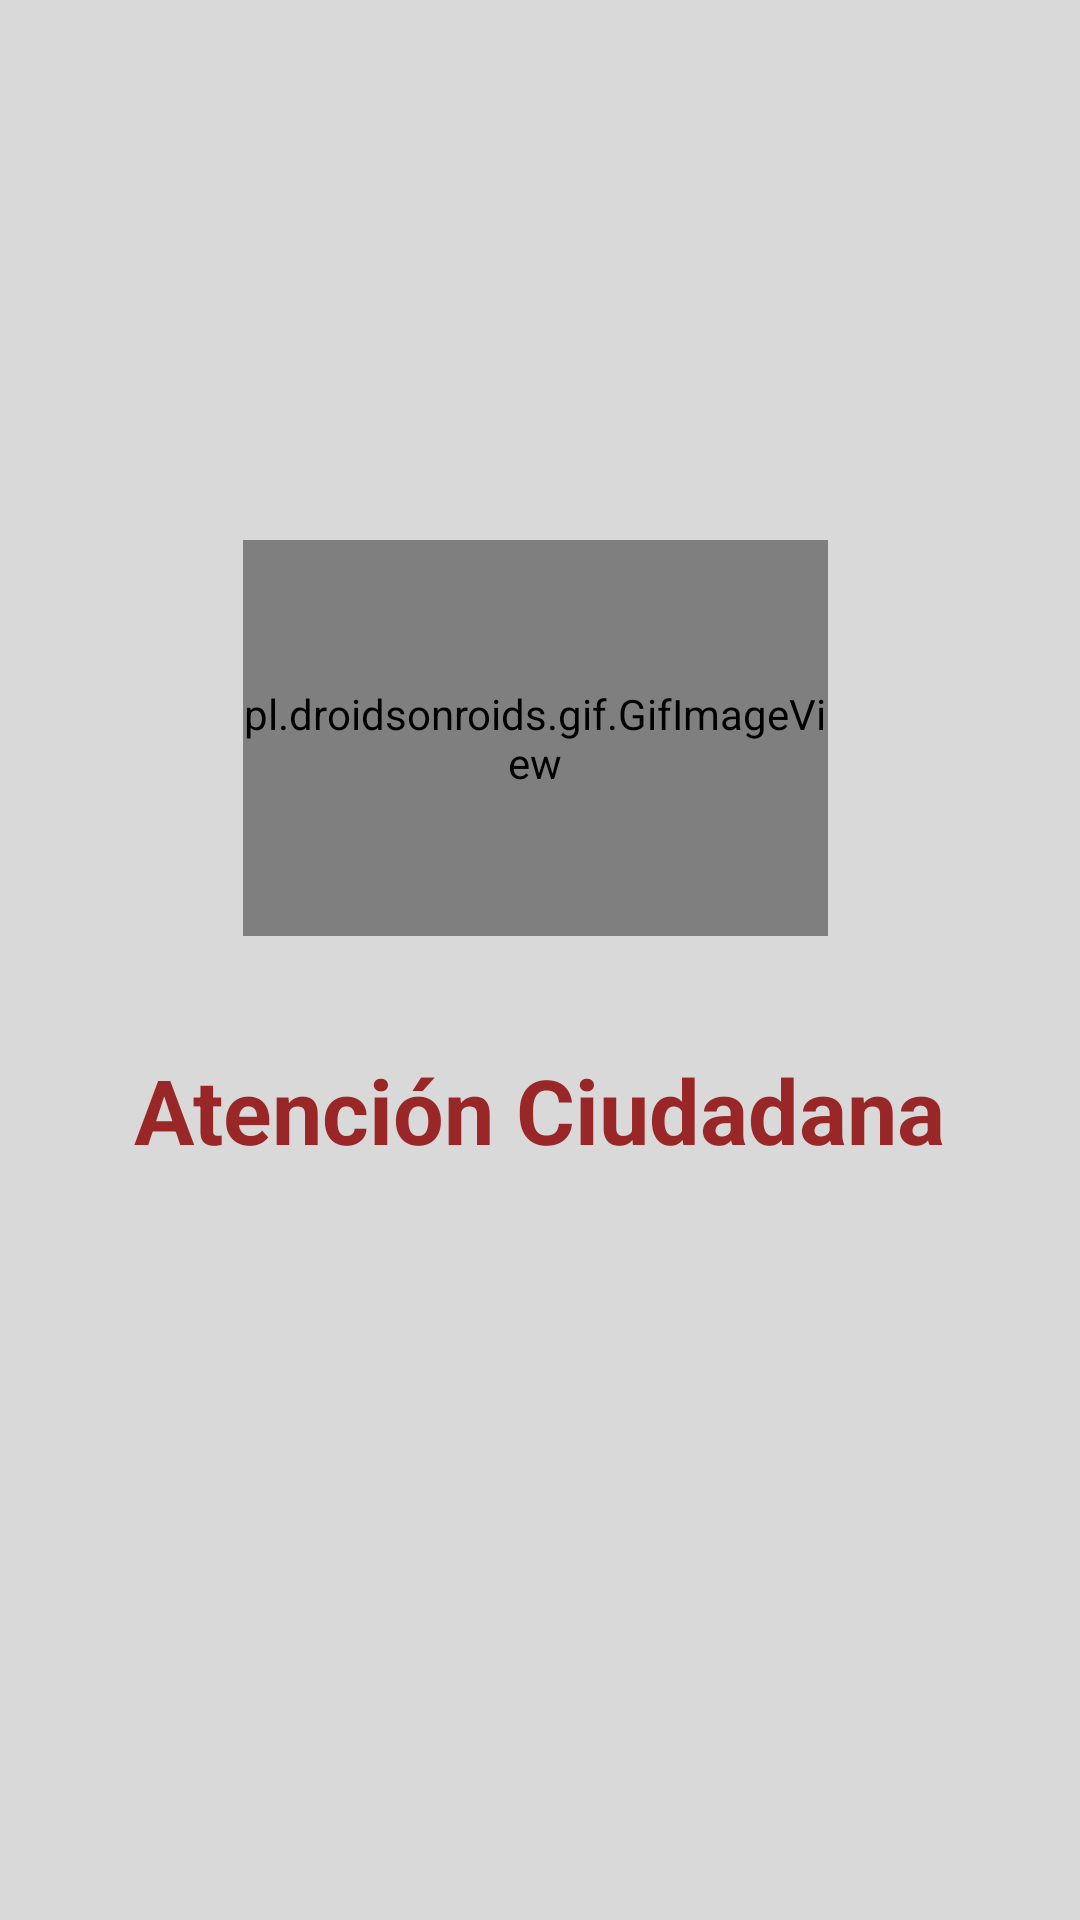

Reconstruct the res/layout file that produces this screen, plus the resources it refers to.
<!-- AndroidManifest.xml: application theme Theme.SOS -->
<!-- res/layout/activity_splash.xml -->
<?xml version="1.0" encoding="utf-8"?>
<RelativeLayout xmlns:android="http://schemas.android.com/apk/res/android"
    xmlns:app="http://schemas.android.com/apk/res-auto"
    xmlns:tools="http://schemas.android.com/tools"
    android:layout_width="match_parent"
    android:layout_height="match_parent"
    tools:context=".SplashActivity"
    android:background="@color/gris">

    <pl.droidsonroids.gif.GifImageView
        android:layout_width="wrap_content"
        android:layout_height="254dp"
        android:layout_alignParentStart="true"
        android:layout_alignParentTop="true"
        android:layout_alignParentEnd="true"
        android:layout_marginStart="81dp"
        android:layout_marginTop="180dp"
        android:layout_marginEnd="84dp"
        android:layout_marginBottom="328dp"
        android:adjustViewBounds="false"
        android:src="@drawable/megafono"/>

    <TextView
        android:layout_width="wrap_content"
        android:layout_height="wrap_content"
        android:layout_alignParentBottom="true"
        android:layout_centerHorizontal="true"
        android:layout_marginBottom="250dp"
        android:text="@string/atenci_n_ciudadana"
        android:textColor="@color/primary"
        android:textSize="30sp"
        android:textStyle="bold" />

</RelativeLayout>
<!-- resources referenced by this layout -->
<resources>
  <color name="gris">#D9D9D9</color>
  <color name="primary">#9A2727</color>
  <!-- drawable megafono: gif bitmap (drawable, 362247 bytes) -->
  <string name="atenci_n_ciudadana">Atención Ciudadana</string>
  <style name="Theme.SOS" parent="Base.Theme.SOS" />
  <style name="Base.Theme.SOS" parent="Theme.Material3.DayNight.NoActionBar">
          
          <item name="colorPrimary">@color/second</item>
      </style>
  <color name="second">#AC5151</color>
</resources>
